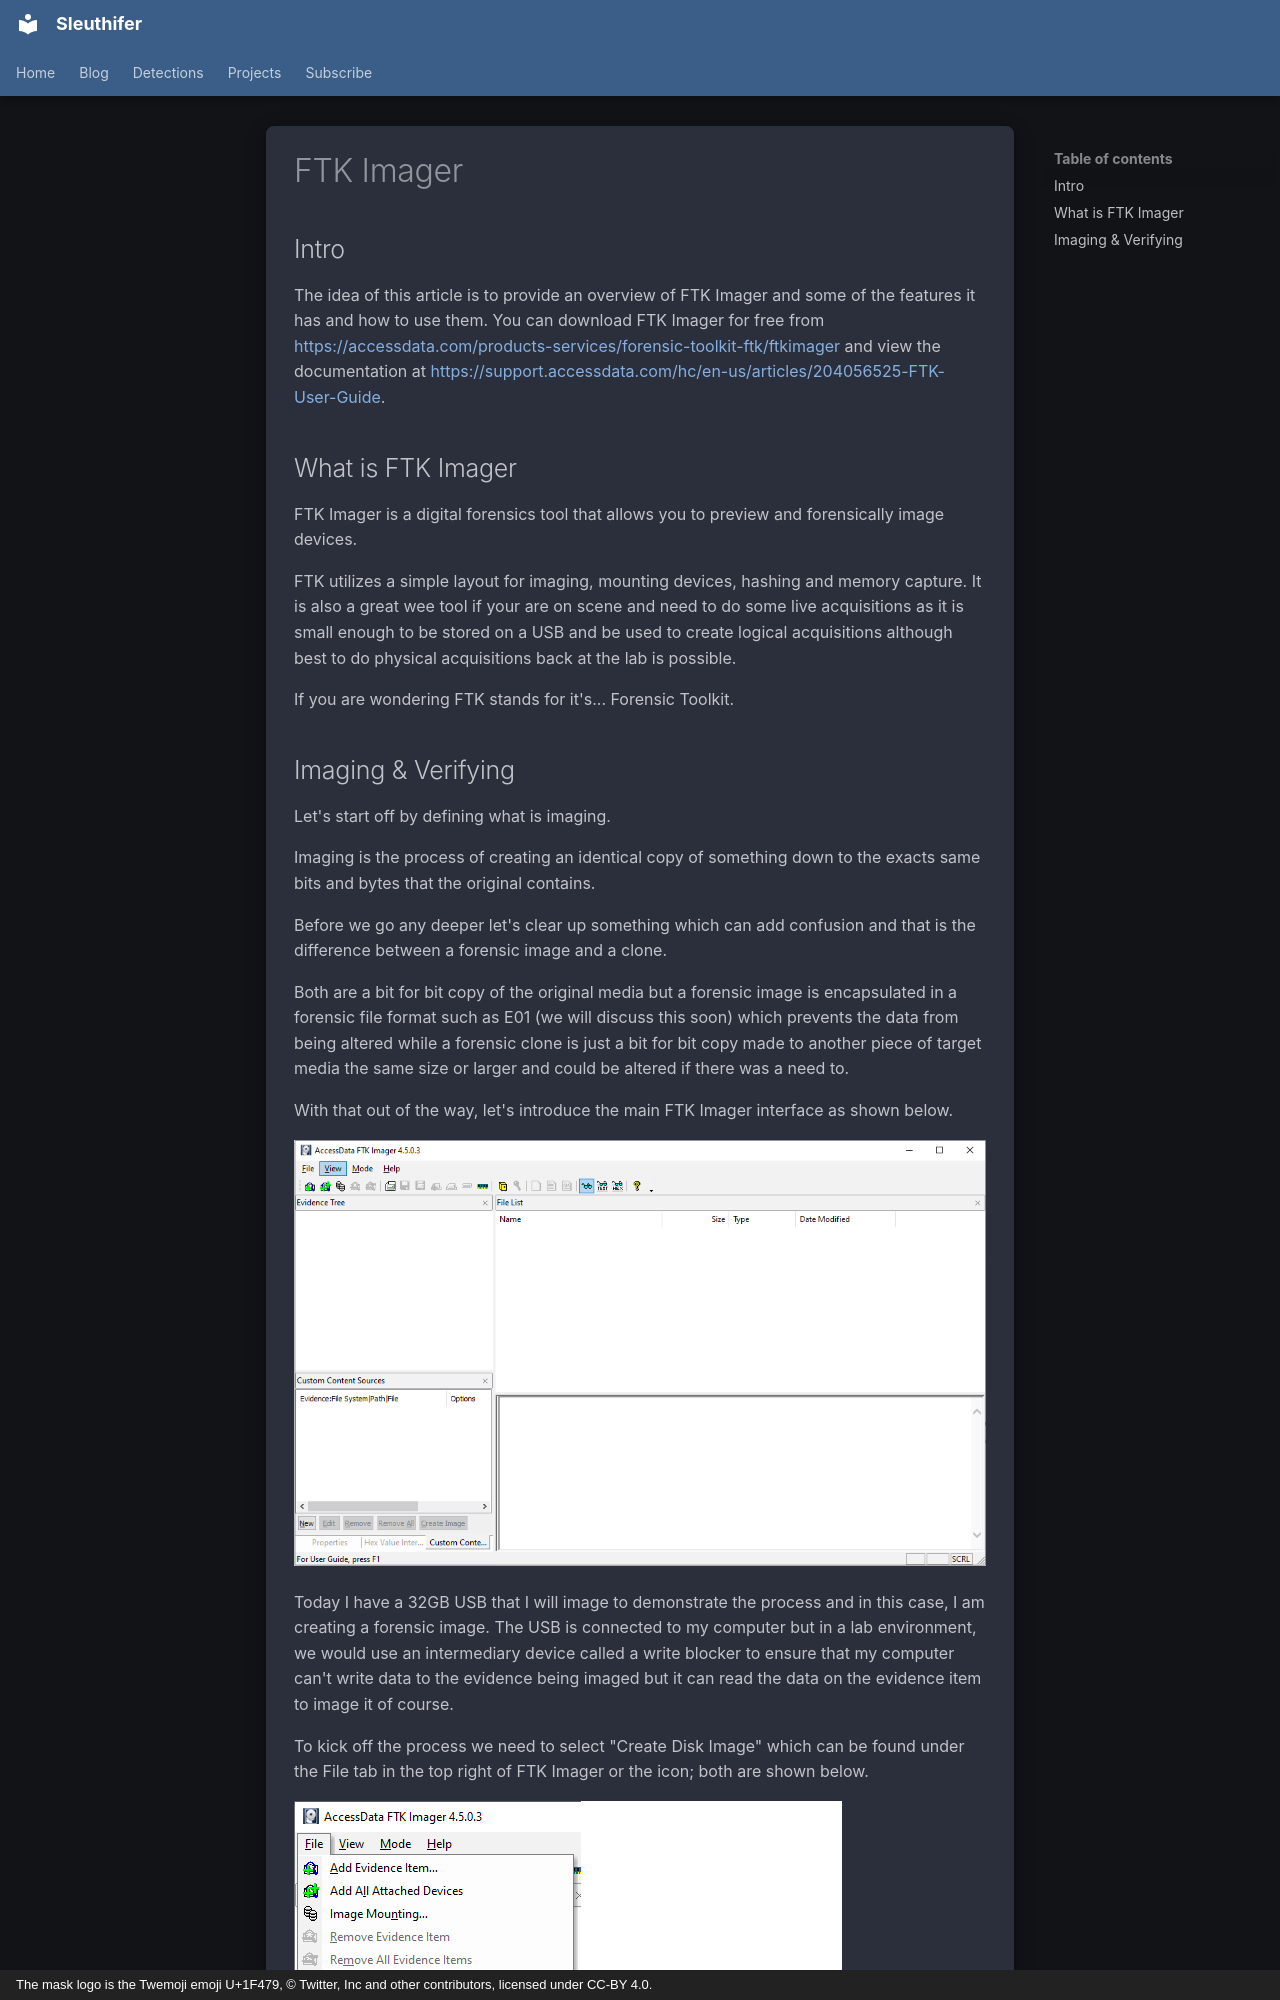

repository: rorywag/sleuthifer-blog · page: blog/posts/ftk-imager/index.html · generator: mkdocs · copyright: The mask logo is the Twemoji emoji U+1F479, © Twitter, Inc and other contributors, licensed under CC-BY 4.0.

---
date: 2020-09-24
categories:
  - Digital Forensics
slug: ftk-imager
description: >-
  FTK Imager forensic imaging: an intro to the tool, then creating an E01 image of a USB drive step by step and verifying it with matching hashes.
seo_title: "Create and Verify an E01 Image with FTK Imager"
---

# FTK Imager

## Intro

The idea of this article is to provide an overview of FTK Imager and some of the features it has and how to use them. You can download FTK Imager for free from[ ](https://accessdata.com/products-services/forensic-toolkit-ftk/ftkimager)[https://accessdata.com/products-services/forensic-toolkit-ftk/ftkimager](https://accessdata.com/products-services/forensic-toolkit-ftk/ftkimager) and view the documentation at [https://support.accessdata.com/hc/en-us/articles/204056525-FTK-User-Guide](https://support.accessdata.com/hc/en-us/articles/204056525-FTK-User-Guide).

<!-- more -->

## What is FTK Imager

FTK Imager is a digital forensics tool that allows you to preview and forensically image devices.

FTK utilizes a simple layout for imaging, mounting devices, hashing and memory capture. It is also a great wee tool if your are on scene and need to do some live acquisitions as it is small enough to be stored on a USB and be used to create logical acquisitions although best to do physical acquisitions back at the lab is possible.&#x20;

If you are wondering FTK stands for it's... Forensic Toolkit.&#x20;
